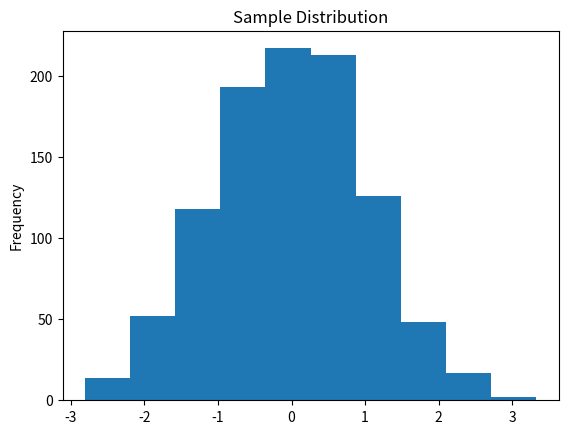

Write Python code to recreate this figure. (Note: this script raises an exception after producing the figure.)
# Main application entry point
import numpy as np
import pandas as pd
import matplotlib.pyplot as plt

def main():
    """Main application function"""
    print("Data Analysis Project")
    print(f"NumPy version: {np.__version__}")
    print(f"Pandas version: {pd.__version__}")
    
    # Sample data visualization
    data = pd.Series(np.random.randn(1000))
    data.plot(kind='hist', title='Sample Distribution')
    plt.savefig('reports/figures/sample_distribution.png')
    print("Generated sample visualization")

if __name__ == "__main__":
    main()
